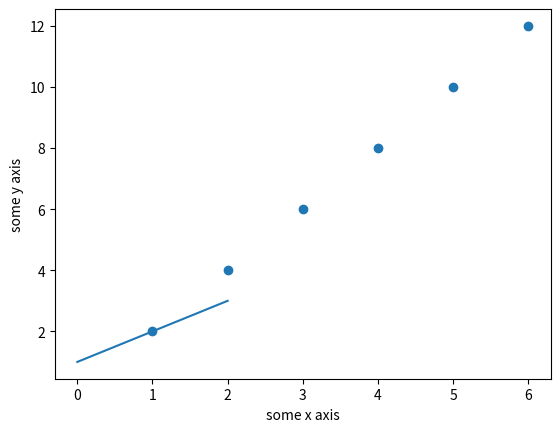

Here is the Python script that generated this plot: (Note: this script raises an exception after producing the figure.)
# Hello world

print('Hello_world')
#try yourself

print('---')
#Assignments

#As in other languages no need to explicitly define the data type of the variable :D



#strings

print('Strings')

DATA ='HELLO WORLD'

print(DATA[0])

print(len (DATA))

print(DATA)

print('-'*30)



# NUMBERS

print('Numbers')

VALUE = 123.1

print(VALUE)

VALUE = 10

print(VALUE)

print('-'*30)



# BOOLEAN

print('Boolean')

A = True

B = False

print(A, B)

#Flow Control

#If-else statements

print('If-else statements')

VALUE = 99

if VALUE == 99:

    print('THAT IS FAST')

elif  VALUE > 200:

    print('THAT IS TOO FAST')

else:

    print('THAT IS SAFE')
#FOR LOOP

print('-'*30)

print('FOR LOOP')

for I in range(10):  

    print(I)

    

#WHILE LOOP

print('-'*30)

print('WHILE LOOP')

I = 0

while I < 10:  

    print(I)

    I += 1
#Data Structure

#tuples

print('Tuples')



a = (1,2,3,4,'a','b')

print(a)

b = a

print('length of b is : ',len(b))
#Data Stucture

#List

list1 = [1,2,3,'hello',True,'world']

list2 = list1

print(list1)

print('length of list2 is :' ,len(list2))

print('Third element of list1 : ',list1[2])

print('see the mutation')

list2[2] = 'baymax'

print('Third element of list1 after mutation : ',list1[2])

#Data tructure

#Dictionaries



#This is dictionary of names and age of a group of people

dict1 = {'Ram':25,'Gokul':22,'Joseph': 55,'Ronald':43,'Bilal':23,'Dev':21}

print("Ram's age is: ", dict1['Ram'])

dict1['Ram'] = 20

print("Ram's correct age is:",dict1['Ram'])



for key in dict1.keys():

    print(key," ",dict1[key])
#Functions

#Function add sum of two number 



def sum(a,b):

    return a+b



print(sum(2,3))
#Operators
#File I/O
#Numpy

# define an array

import numpy as np

mylist = [1, 2, 3,4,6,7,99,3]

myarray = np.array(mylist)

print(myarray)

print(myarray.shape)



#Numpy useful functions

print('sum :',np.sum(myarray))

print('mean :',np.mean(myarray))

print('Standard Deviation :',np.std(myarray))



# access values

import numpy

mylist = [[1, 2, 3], [3, 4, 5]]

myarray = numpy.array(mylist)

print(myarray)

print(myarray.shape)

print("First row: ",myarray[0])

print("Last row: ",myarray[-1])

print("Specific row and col: ",myarray[0, 2])

print("Whole col: ",myarray[:, 2])
# arithmetic

import numpy

myarray1 = numpy.array([2, 2, 2])

myarray2 = numpy.array([3, 3, 3])

print("Addition: ",(myarray1 + myarray2))

print("Multiplication:",(myarray1 * myarray2))
# basic line plot

import matplotlib.pyplot as plt

import numpy

myarray = numpy.array([1, 2, 3])

plt.plot(myarray)

plt.xlabel('some x axis')

plt.ylabel('some y axis')

plt.show()
# basic scatter plot

import matplotlib.pyplot as plt

import numpy

x = numpy.array([1, 2, 3,4,5,6])

y = numpy.array([2, 4, 6,8,10,12])

plt.scatter(x,y)

plt.xlabel('some x axis')

plt.ylabel('some y axis')

plt.show()
# series

import numpy

import pandas

myarray = numpy.array([1, 2, 3])

rownames = ['a','b','c']

myseries = pandas.Series(myarray, index=rownames)

print(myseries)



print(myseries[0])

print(myseries['a'])
# dataframe

import numpy

import pandas

myarray = numpy.array([[1, 2, 3], [4, 5, 6]])

rownames = ['a','b']

colnames = ['one','two','three']

mydataframe = pandas.DataFrame(myarray, index=rownames, columns=colnames)

print(mydataframe)